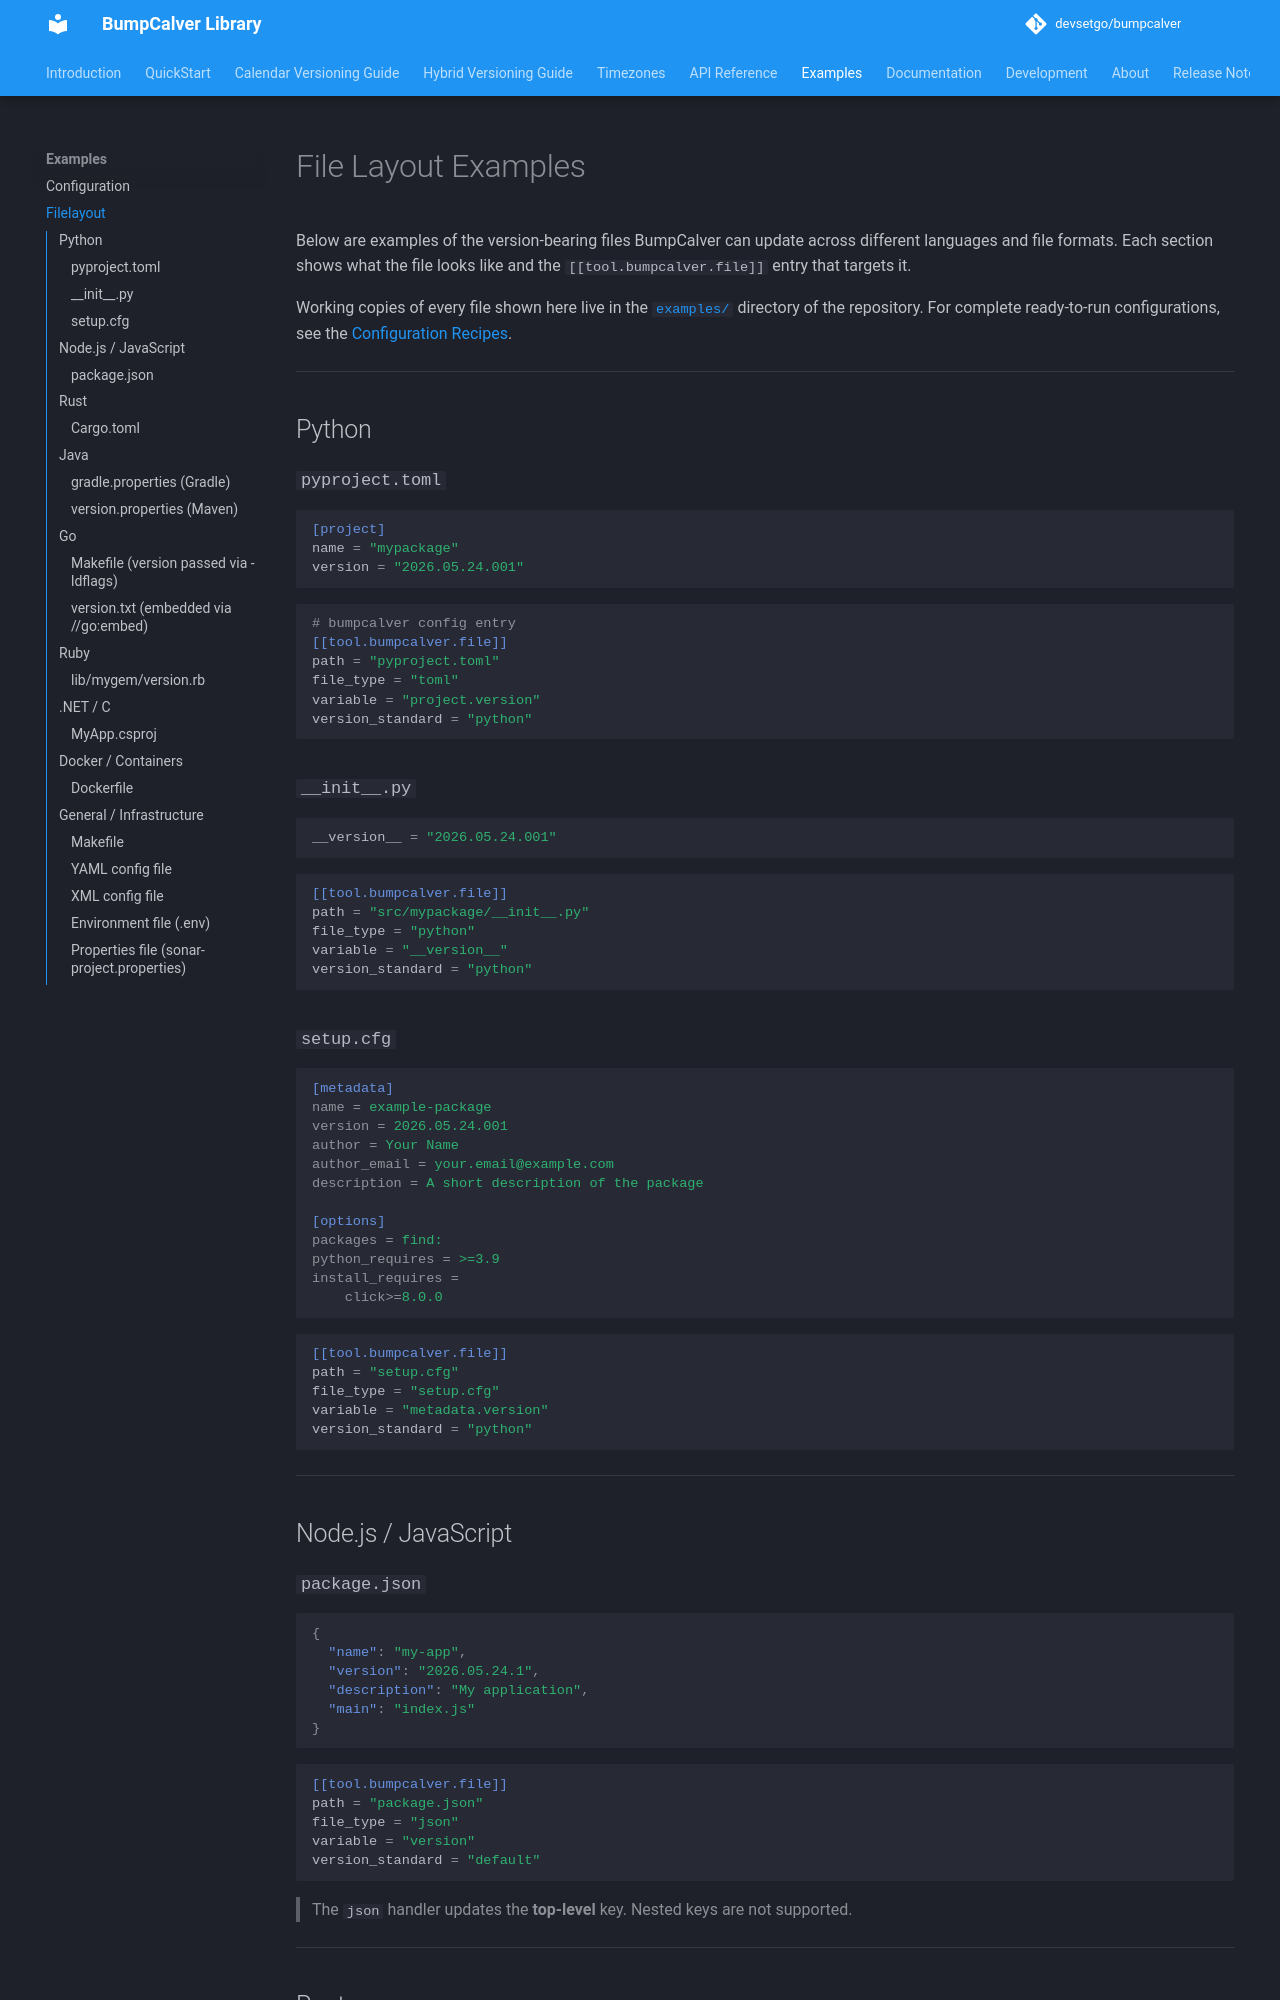

repository: devsetgo/bumpcalver · page: 2026.9.19.2/examples/filelayout/index.html · generator: mkdocs

# File Layout Examples

Below are examples of the version-bearing files BumpCalver can update across different languages and file formats. Each section shows what the file looks like and the `[[tool.bumpcalver.file]]` entry that targets it.

Working copies of every file shown here live in the [`examples/`](https://github.com/devsetgo/bumpcalver/tree/main/examples) directory of the repository. For complete ready-to-run configurations, see the [Configuration Recipes](configuration.md).

---

## Python

### `pyproject.toml`

```toml
[project]
name = "mypackage"
version = "2026.05.24.001"
```

```toml
# bumpcalver config entry
[[tool.bumpcalver.file]]
path = "pyproject.toml"
file_type = "toml"
variable = "project.version"
version_standard = "python"
```

### `__init__.py`

```python
__version__ = "2026.05.24.001"
```

```toml
[[tool.bumpcalver.file]]
path = "src/mypackage/__init__.py"
file_type = "python"
variable = "__version__"
version_standard = "python"
```

### `setup.cfg`

```ini
[metadata]
name = example-package
version = 2026.05.24.001
author = Your Name
author_email = your.email@example.com
description = A short description of the package

[options]
packages = find:
python_requires = >=3.9
install_requires =
    click>=8.0.0
```

```toml
[[tool.bumpcalver.file]]
path = "setup.cfg"
file_type = "setup.cfg"
variable = "metadata.version"
version_standard = "python"
```

---

## Node.js / JavaScript
